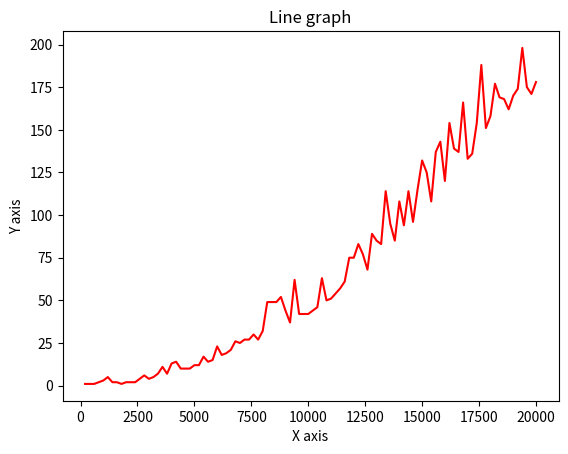

Generate this figure with matplotlib:
import numpy as np  
import matplotlib.pyplot as plt

# The x-axis (values incremented by 200)
x = []
n = 0
for i in range(0,100):
    n+=200
    x.append(n)

# np_array = np.array(x)

# Values for the y-axis
# (copy here the array from the Tests.killerArrayAlgorithm())
# The following array is from a previous run of the aforementioned method
y = np.array([1, 1, 1, 2, 3, 5, 2, 2, 1, 2, 2,
              2, 4, 6, 4, 5, 7, 11, 7, 13, 14,
              10, 10, 10, 12, 12, 17, 14, 15, 23,
              18, 19, 21, 26, 25, 27, 27, 30, 27,
              32, 49, 49, 49, 52, 44, 37, 62, 42,
              42, 42, 44, 46, 63, 50, 51, 54, 57,
              61, 75, 75, 83, 77, 68, 89, 85, 83,
              114, 95, 85, 108, 94, 114, 96, 115,
              132, 125, 108, 137, 143, 120, 154,
              139, 137, 166, 133, 136,154, 188, 151,
              158, 177, 169, 168, 162, 170, 174, 198, 175, 171, 178])


# plotting 
plt.title("Line graph")  
plt.xlabel("X axis")  
plt.ylabel("Y axis")  
plt.plot(x, y, color ="red")


plt.show()

